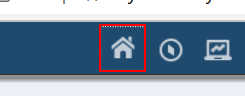
Task: Robotic Enterprise Framework
Workflow: Logout_JDE

Step 1: click on the element in window 'JD Edwards' (msedge.exe)

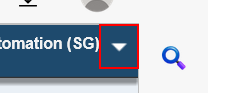
Step 2: click on 'DIV  userSessionDropdow...' in window 'JD Edwards' (msedge.exe)

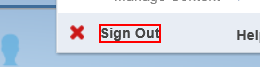
Step 3: click on 'Sign Out' in window 'JD Edwards' (msedge.exe)

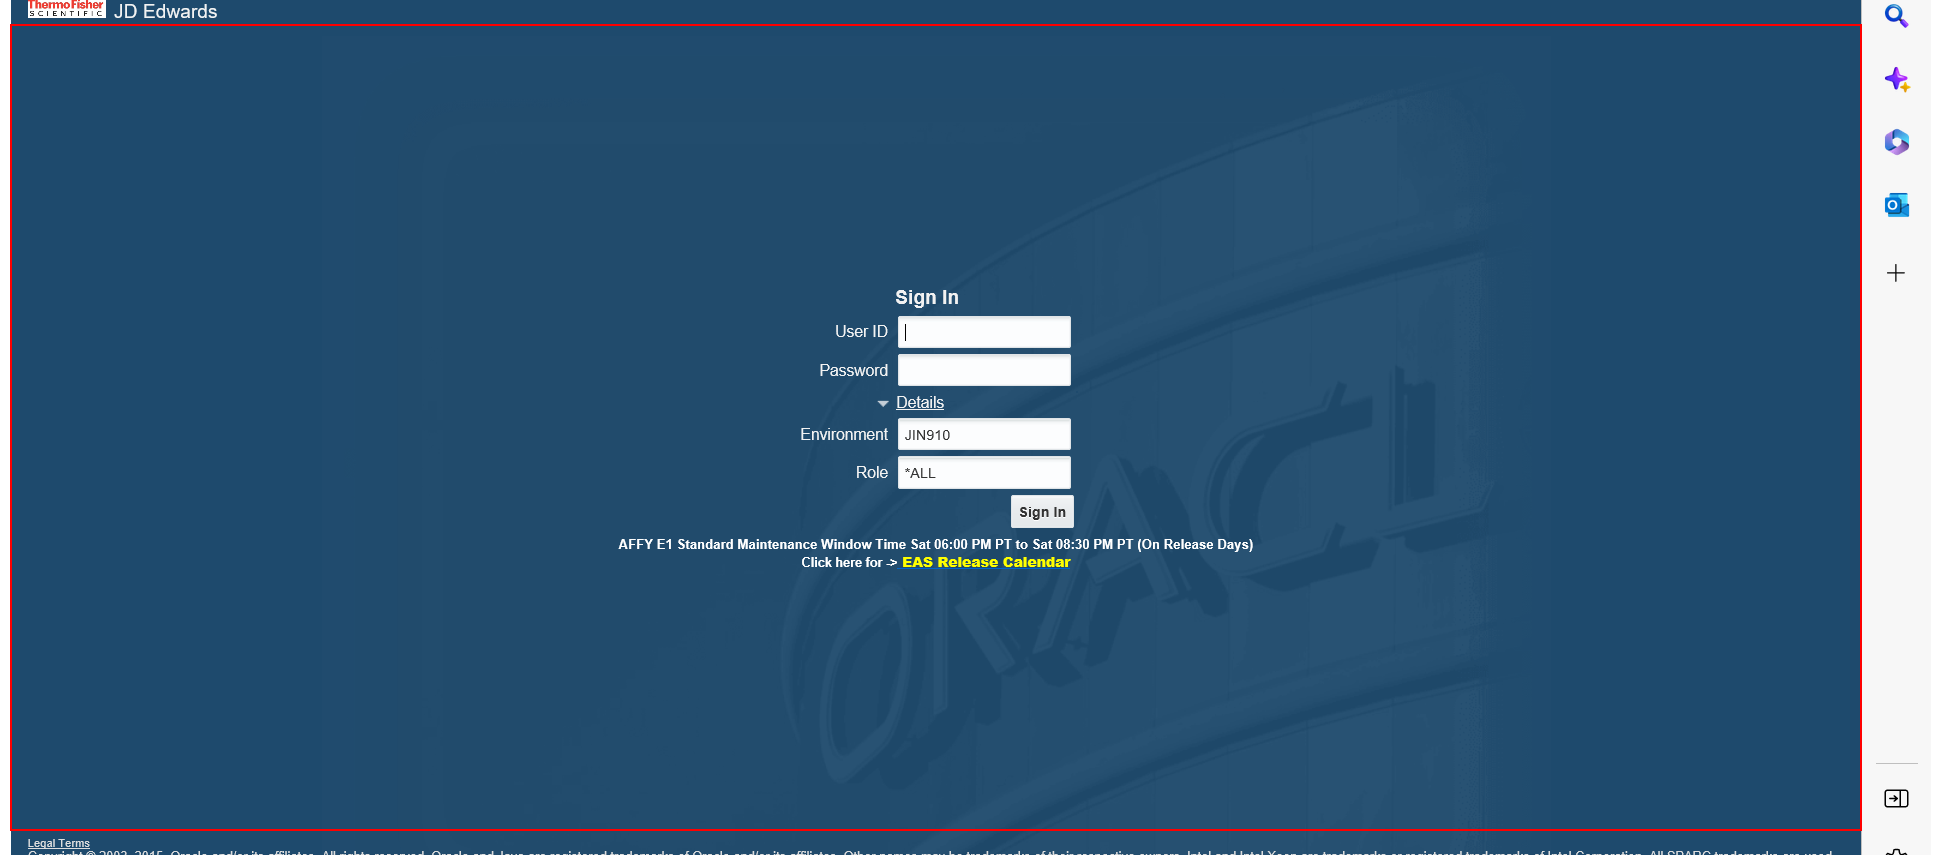
Step 4: Close JDE application in window 'JD Edwards' (msedge.exe)